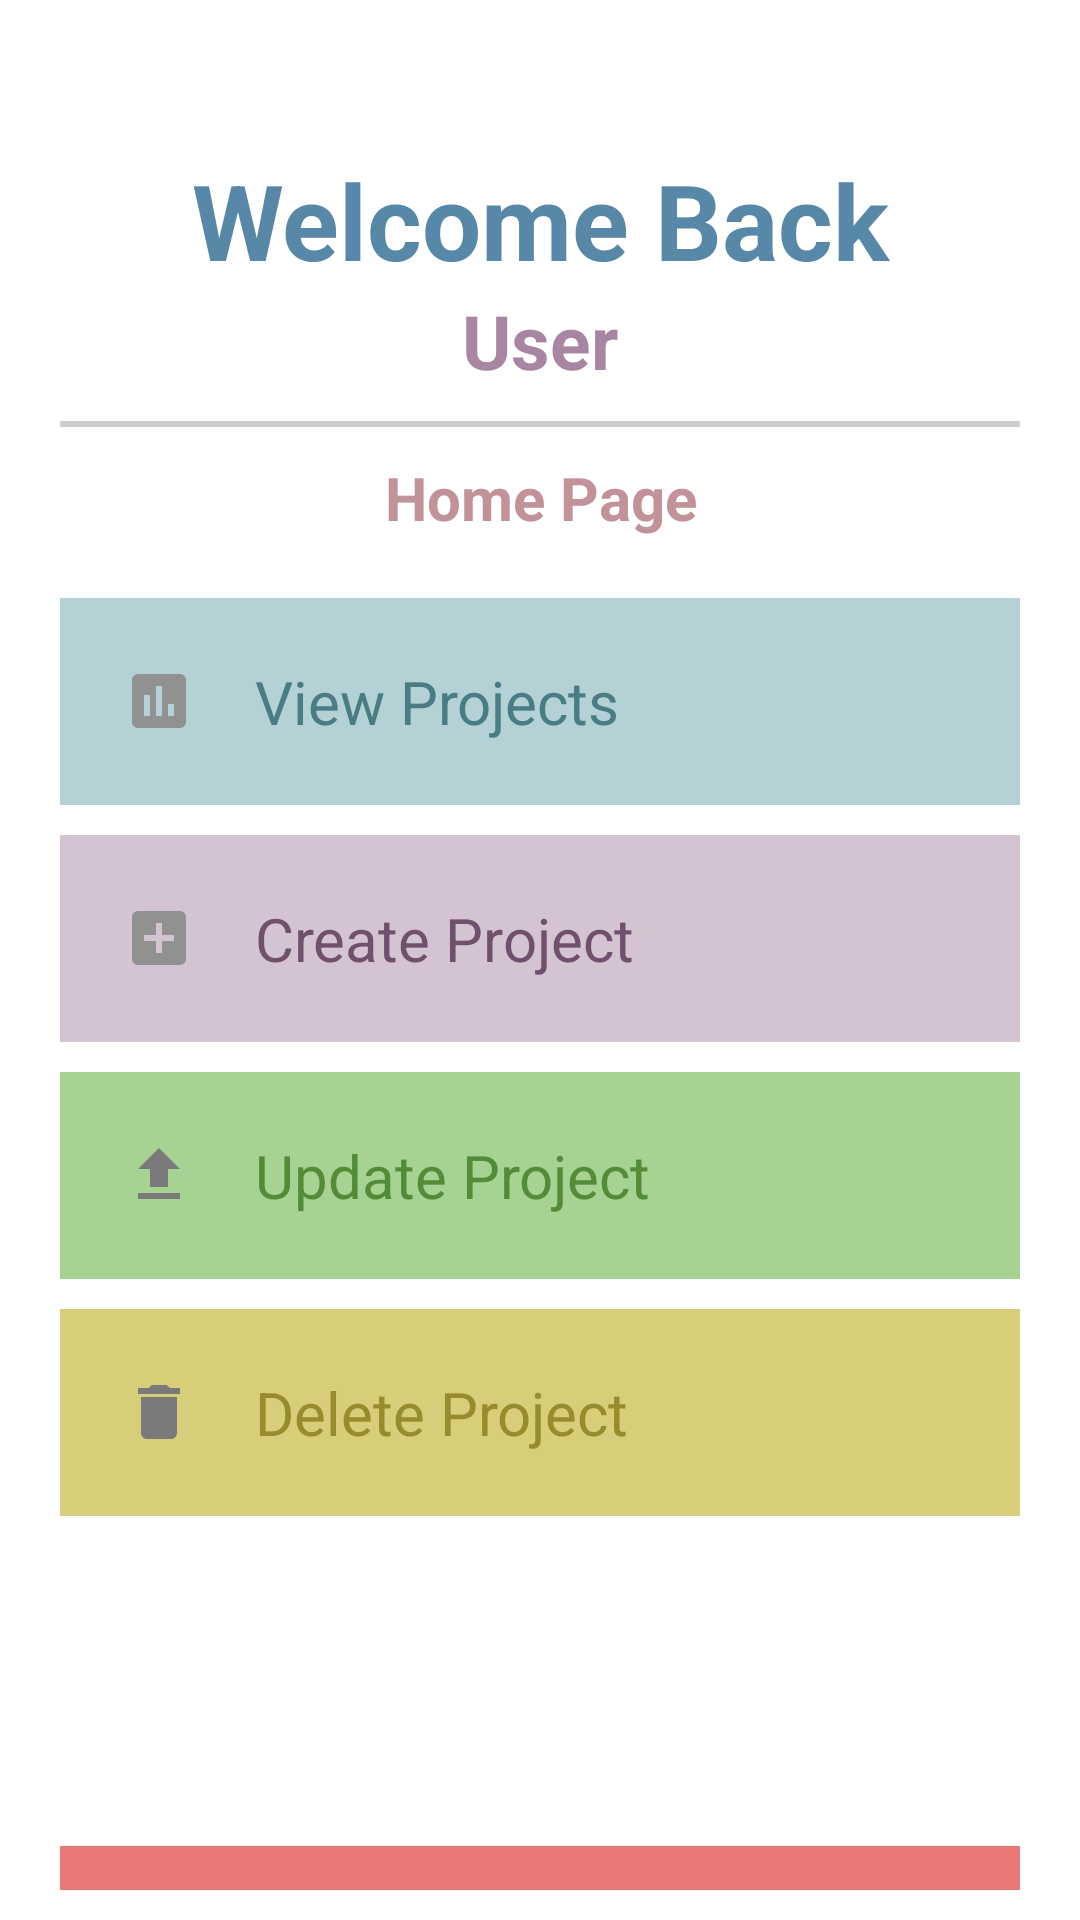

Produce the Android XML layout that renders to this screen, including the resource entries it uses.
<!-- AndroidManifest.xml: application theme Theme.Comp2000CW2 -->
<!-- res/layout/activity_home_page.xml -->
<?xml version="1.0" encoding="utf-8"?>
<RelativeLayout xmlns:android="http://schemas.android.com/apk/res/android"
    xmlns:tools="http://schemas.android.com/tools"
    android:layout_width="match_parent"
    android:layout_height="match_parent"
    tools:context=".MainActivity"
    android:background="">

    <TextView
        android:id="@+id/HomePageTitle"
        android:layout_width="match_parent"
        android:layout_height="wrap_content"
        android:layout_marginStart="20dp"
        android:layout_marginTop="50dp"
        android:layout_marginEnd="20dp"
        android:gravity="center"
        android:text="Welcome Back"
        android:textColor="#5788A8"
        android:textSize="35dp"
        android:textStyle="bold" />
    <View
        android:id="@+id/Divider"
        android:layout_below="@+id/UserName"
        android:layout_width="wrap_content"
        android:layout_height="2dp"
        android:layout_marginEnd="20dp"
        android:layout_marginStart="20dp"
        android:layout_marginTop="10dp"
        android:background="#cecdcf"/>

    <TextView
        android:id="@+id/UserName"
        android:layout_below="@+id/HomePageTitle"
        android:layout_width="match_parent"
        android:layout_height="wrap_content"
        android:layout_marginStart="50dp"
        android:layout_marginTop="0dp"
        android:layout_marginEnd="50dp"
        android:layout_marginBottom="0dp"
        android:gravity="center"
        android:text="User"
        android:textColor="#A885A0"
        android:textSize="25dp"
        android:textStyle="bold" />

    <TextView
        android:id="@+id/ContentDescriber"
        android:layout_below="@+id/Divider"
        android:layout_width="match_parent"
        android:layout_height="wrap_content"
        android:layout_marginStart="50dp"
        android:layout_marginTop="10dp"
        android:layout_marginEnd="50dp"
        android:layout_marginBottom="0dp"
        android:gravity="center"
        android:text="Home Page"
        android:textColor="#c19297"
        android:textSize="20dp"
        android:textStyle="bold" />


    <TextView

        android:id="@+id/ViewProjects"
        android:layout_width="match_parent"
        android:layout_height="wrap_content"
        android:layout_below="@+id/ContentDescriber"
        android:layout_marginStart="20dp"
        android:layout_marginTop="20dp"
        android:layout_marginEnd="20dp"
        android:layout_marginBottom="10dp"
        android:background="#b4d1d5"
        android:drawableLeft="@drawable/ic_baseline_assessment_24"
        android:drawablePadding="20dp"
        android:padding="21dp"
        android:text="View Projects"
        android:textColor="#4a7d83"

        android:textSize="20dp" />


    <TextView

        android:id="@+id/CreateProjects"
        android:layout_width="match_parent"
        android:layout_height="wrap_content"
        android:layout_below="@+id/ViewProjects"
        android:layout_marginStart="20dp"
        android:layout_marginTop="0dp"
        android:layout_marginEnd="20dp"
        android:layout_marginBottom="10dp"
        android:background="#d4c4d2"
        android:drawableLeft="@drawable/ic_baseline_add_box_24"
        android:drawablePadding="20dp"
        android:padding="21dp"
        android:text="Create Project"
        android:textColor="#6f516c"

        android:textSize="20dp" />

    <TextView

        android:id="@+id/UpdateProjects"
        android:layout_width="match_parent"
        android:layout_height="wrap_content"
        android:layout_below="@+id/CreateProjects"
        android:layout_marginStart="20dp"
        android:layout_marginTop="0dp"
        android:layout_marginEnd="20dp"
        android:layout_marginBottom="10dp"
        android:background="#a7d392"
        android:drawableLeft="@drawable/ic_baseline_file_upload_24"
        android:drawablePadding="20dp"
        android:padding="21dp"
        android:text="Update Project"
        android:textColor="#538b38"

        android:textSize="20dp" />

    <TextView

        android:id="@+id/DeleteProject"
        android:layout_width="match_parent"
        android:layout_height="wrap_content"
        android:layout_below="@+id/UpdateProjects"
        android:layout_marginStart="20dp"
        android:layout_marginTop="0dp"
        android:layout_marginEnd="20dp"
        android:layout_marginBottom="10dp"
        android:background="#d7ce7a"
        android:drawableLeft="@drawable/ic_baseline_delete_24"
        android:drawablePadding="20dp"
        android:padding="21dp"
        android:text="Delete Project"
        android:textColor="#968c2d"

        android:textSize="20dp" />


    <TextView

        android:id="@+id/LogOut"
        android:layout_width="match_parent"
        android:layout_height="wrap_content"
        android:layout_below="@+id/DeleteProject"
        android:layout_marginStart="20dp"
        android:layout_marginTop="100dp"
        android:layout_marginEnd="20dp"
        android:layout_marginBottom="10dp"
        android:background="#EB7878"
        android:drawableLeft="@drawable/ic_baseline_exit_to_app_24"
        android:drawablePadding="20dp"
        android:padding="21dp"
        android:text="Log Out"
        android:textColor="#230505"

        android:textSize="20dp" />


</RelativeLayout>
<!-- resources referenced by this layout -->
<resources>
  <!-- drawable ic_baseline_add_box_24 (drawable) -->
  <vector android:height="24dp" android:tint="#919191"
      android:viewportHeight="24" android:viewportWidth="24"
      android:width="24dp" xmlns:android="http://schemas.android.com/apk/res/android">
      <path android:fillColor="@android:color/white" android:pathData="M19,3L5,3c-1.11,0 -2,0.9 -2,2v14c0,1.1 0.89,2 2,2h14c1.1,0 2,-0.9 2,-2L21,5c0,-1.1 -0.9,-2 -2,-2zM17,13h-4v4h-2v-4L7,13v-2h4L11,7h2v4h4v2z"/>
  </vector>
  <!-- drawable ic_baseline_assessment_24 (drawable) -->
  <vector android:height="24dp" android:tint="#919191"
      android:viewportHeight="24" android:viewportWidth="24"
      android:width="24dp" xmlns:android="http://schemas.android.com/apk/res/android">
      <path android:fillColor="@android:color/white" android:pathData="M19,3L5,3c-1.1,0 -2,0.9 -2,2v14c0,1.1 0.9,2 2,2h14c1.1,0 2,-0.9 2,-2L21,5c0,-1.1 -0.9,-2 -2,-2zM9,17L7,17v-7h2v7zM13,17h-2L11,7h2v10zM17,17h-2v-4h2v4z"/>
  </vector>
  <!-- drawable ic_baseline_delete_24 (drawable) -->
  <vector xmlns:android="http://schemas.android.com/apk/res/android"
      android:width="24dp"
      android:height="24dp"
      android:viewportWidth="24"
      android:viewportHeight="24"
      android:tint="#7A7A7A">
    <path
        android:fillColor="@android:color/white"
        android:pathData="M6,19c0,1.1 0.9,2 2,2h8c1.1,0 2,-0.9 2,-2V7H6v12zM19,4h-3.5l-1,-1h-5l-1,1H5v2h14V4z"/>
  </vector>
  <!-- drawable ic_baseline_file_upload_24 (drawable) -->
  <vector android:height="24dp" android:tint="#7A7A7A"
      android:viewportHeight="24" android:viewportWidth="24"
      android:width="24dp" xmlns:android="http://schemas.android.com/apk/res/android">
      <path android:fillColor="@android:color/white" android:pathData="M9,16h6v-6h4l-7,-7 -7,7h4zM5,18h14v2L5,20z"/>
  </vector>
  <style name="Theme.Comp2000CW2" parent="Theme.MaterialComponents.DayNight.NoActionBar">
          
          <item name="colorPrimary">@color/purple_500</item>
          <item name="colorPrimaryVariant">@color/purple_700</item>
          <item name="colorOnPrimary">@color/white</item>
          
          <item name="colorSecondary">@color/teal_200</item>
          <item name="colorSecondaryVariant">@color/teal_700</item>
          <item name="colorOnSecondary">@color/black</item>
          
          <item name="android:statusBarColor" tools:targetApi="l">?attr/colorPrimaryVariant</item>
          
      </style>
  <color name="purple_500">#FF6200EE</color>
  <color name="purple_700">#FF3700B3</color>
  <color name="white">#FFFFFFFF</color>
  <color name="teal_200">#FF03DAC5</color>
  <color name="teal_700">#FF018786</color>
  <color name="black">#FF000000</color>
</resources>
